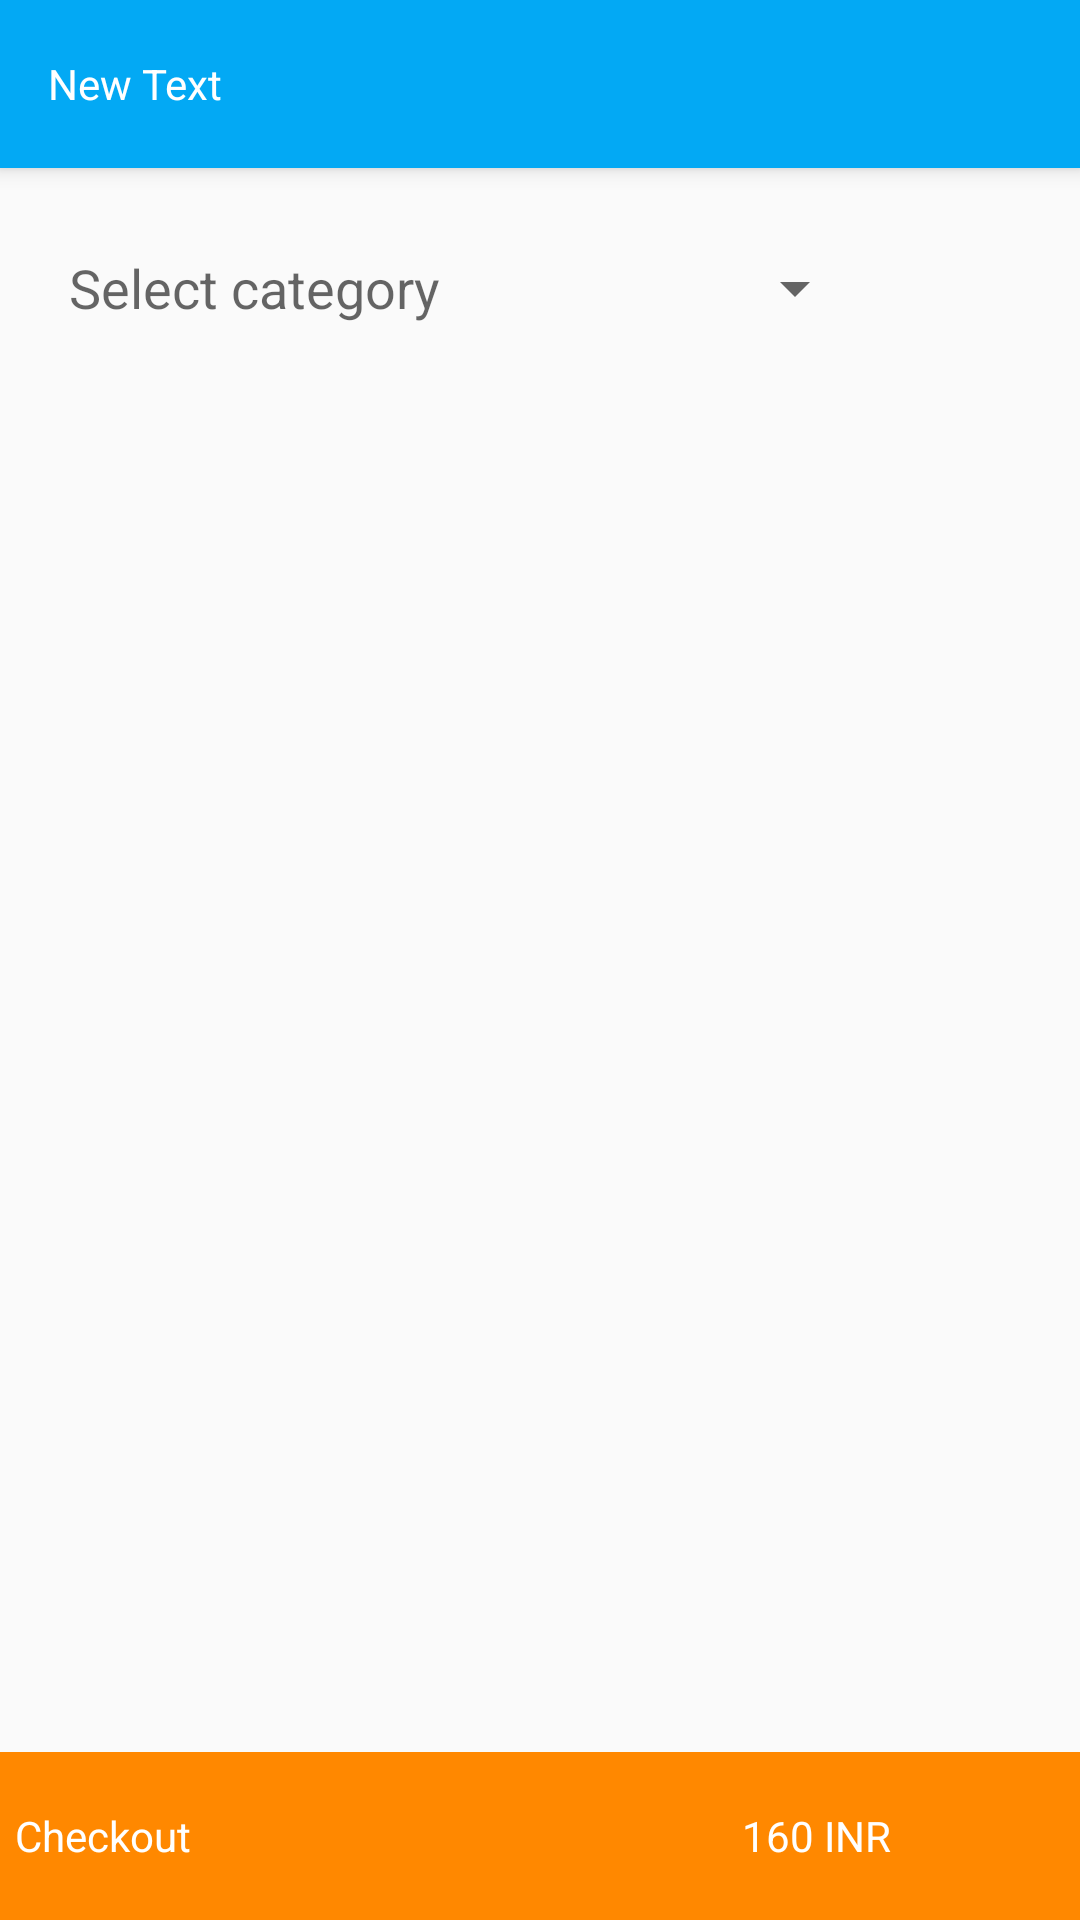

Reconstruct the res/layout file that produces this screen, plus the resources it refers to.
<!-- AndroidManifest.xml: application theme MyMaterialTheme -->
<!-- res/layout/activity_summary.xml -->
<?xml version="1.0" encoding="utf-8"?>
<RelativeLayout xmlns:android="http://schemas.android.com/apk/res/android"
    android:orientation="vertical" android:layout_width="match_parent"
    android:layout_height="match_parent">
    <include
        android:id="@+id/toolBar"
        layout="@layout/default_toolbar"></include>

    <RelativeLayout
        android:layout_width="match_parent"
        android:layout_height="80dp"
        android:layout_below="@+id/toolBar"
        android:layout_alignParentLeft="true"
        android:layout_alignParentStart="true"
        android:id="@+id/relativeLayout3">

        <RelativeLayout
            android:layout_width="170dp"
            android:layout_height="match_parent"
            android:layout_centerVertical="true"
            android:layout_alignParentLeft="true"
            android:layout_alignParentStart="true"
            android:id="@+id/relativeLayout2">

            <TextView
                android:layout_width="wrap_content"
                android:layout_height="wrap_content"
                android:textAppearance="?android:attr/textAppearanceMedium"
                android:text="@string/select_category"
                android:id="@+id/textView"
                android:layout_centerVertical="true"
                android:layout_centerHorizontal="true" />
        </RelativeLayout>

        <RelativeLayout
            android:layout_width="match_parent"
            android:layout_height="match_parent"
            android:layout_centerVertical="true"
            android:layout_toRightOf="@+id/relativeLayout2"
            android:layout_alignParentRight="true"
            android:layout_alignParentEnd="true">

            <Spinner
                android:layout_width="wrap_content"
                android:layout_height="wrap_content"
                android:id="@+id/spinner"
                android:layout_centerVertical="true"
                android:layout_centerHorizontal="true" />
        </RelativeLayout>
    </RelativeLayout>

    
    <android.support.v7.widget.RecyclerView
        android:id="@+id/summaryReciclerView"
        android:scrollbars="vertical"
        android:layout_width="match_parent"
        android:layout_height="match_parent"
        android:layout_below="@+id/relativeLayout3"
        android:layout_above="@+id/relativeLayout12" />
    <RelativeLayout
        android:layout_alignParentBottom="true"
        android:layout_width="match_parent"
        android:layout_height="?android:actionBarSize"
        android:background="@android:color/holo_orange_dark"
        android:paddingRight="5dp"
        android:paddingLeft="5dp"
        android:clipToPadding="false"
        android:id="@+id/relativeLayout12">

        <TextView
            android:id="@+id/checkoutTotalCost"
            android:text="Checkout"
            android:layout_centerVertical="true"
            android:layout_width="wrap_content"
            android:layout_height="wrap_content"
            android:textColor="@android:color/white"/>
        <ImageButton
            android:id="@+id/goToPaymentLogin"
            android:layout_width="wrap_content"
            android:layout_height="wrap_content"
            android:src="@drawable/ic_left_arrow"
            android:adjustViewBounds="true"
            android:padding="10dp"
            android:onClick="imageClick"
            android:background="?attr/selectableItemBackground"
            android:layout_alignParentRight="true"
            android:layout_alignParentEnd="true" />

        <TextView
            android:layout_width="wrap_content"
            android:layout_height="wrap_content"
            android:text="160 INR"
            android:id="@+id/textView7"
            android:textColor="@color/white"
            android:layout_alignTop="@+id/checkoutTotalCost"
            android:layout_toLeftOf="@+id/goToPaymentLogin"
            android:layout_toStartOf="@+id/goToPaymentLogin"
            android:layout_marginRight="38dp"
            android:layout_marginEnd="38dp" />
    </RelativeLayout>
</RelativeLayout>
<!-- res/layout/default_toolbar.xml (included above) -->
<?xml version="1.0" encoding="utf-8"?>
<android.support.v7.widget.Toolbar xmlns:android="http://schemas.android.com/apk/res/android"
    android:layout_width="match_parent"
    android:layout_height="wrap_content"
    android:background="@color/ColorPrimary"
    android:elevation="4dp">

    <RelativeLayout
        android:id="@+id/toolbarIconContainer"
        android:layout_width="match_parent"
        android:layout_height="match_parent"
        android:paddingRight="10dp">

        <TextView
            android:id="@+id/toolbarTitle"
            android:layout_width="wrap_content"
            android:layout_height="wrap_content"

            android:text="New Text"
            android:textColor="@color/white"
            android:layout_alignParentTop="true"
            android:layout_alignParentLeft="true"
            android:layout_alignParentStart="true" />
    </RelativeLayout>
</android.support.v7.widget.Toolbar>
<!-- resources referenced by this layout -->
<resources>
  <color name="ColorPrimary">#03A9F4</color>
  <color name="white">#FFF</color>
  <string name="select_category">Select category</string>
  <style name="MyMaterialTheme" parent="MyMaterialTheme.Base">
  
      </style>
  <style name="MyMaterialTheme.Base" parent="Theme.AppCompat.Light.NoActionBar">
          <item name="windowNoTitle">true</item>
          <item name="windowActionBar">false</item>
          <item name="colorPrimary">@color/primary</item>
          <item name="colorPrimaryDark">@color/colorPrimaryDark</item>
          <item name="colorAccent">@color/colorAccent</item>
          <item name="colorButtonNormal">@color/colorPrimary</item>
      </style>
  <color name="colorAccent">#80D8FF</color>
  <!-- not gathered from this repository: default colours our renderer supplied (Android Studio template values) -->
  <color name="colorPrimary">#FF6200EE</color>
  <color name="colorPrimaryDark">#FF3700B3</color>
</resources>
